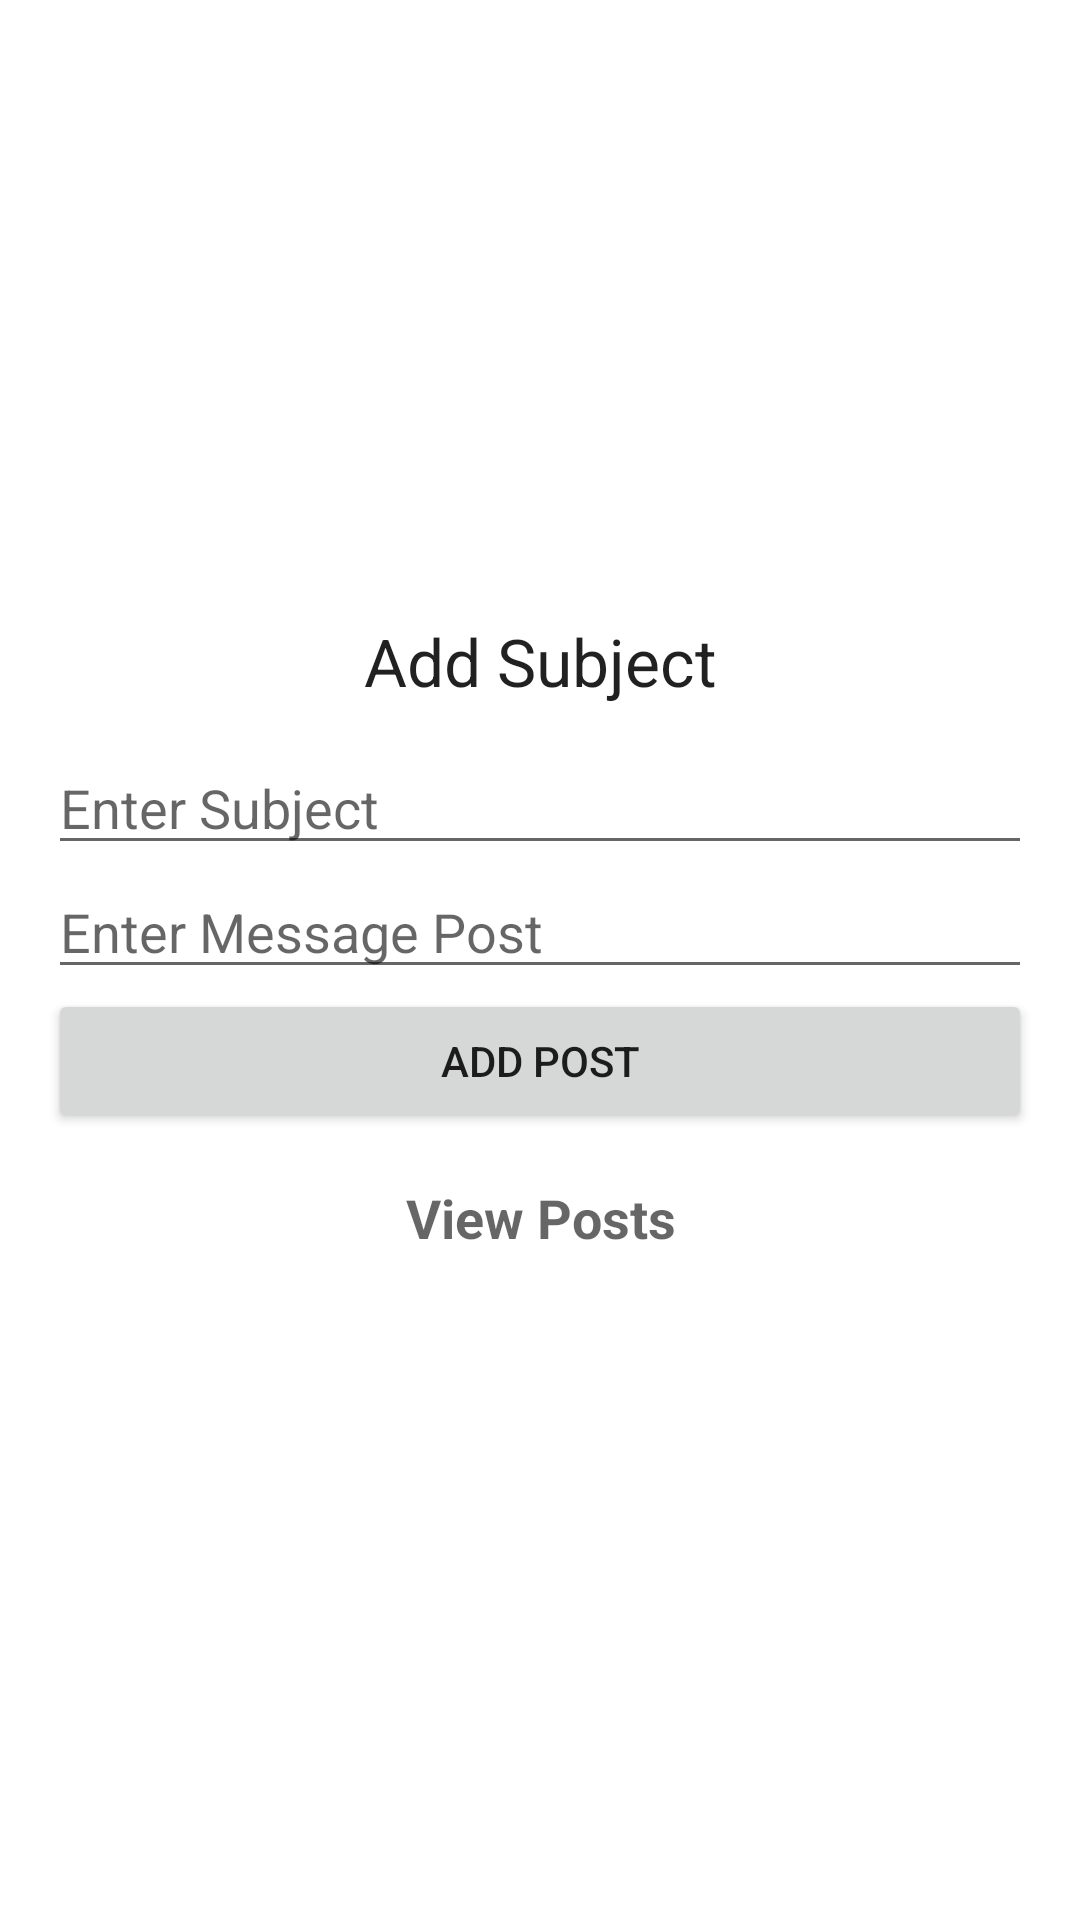

Layout XML and referenced resources for this Android screen:
<!-- AndroidManifest.xml: application theme Theme.Onehub -->
<!-- res/layout/activity_manage_posts.xml -->
<?xml version="1.0" encoding="utf-8"?>
<RelativeLayout xmlns:android="http://schemas.android.com/apk/res/android"
    xmlns:app="http://schemas.android.com/apk/res-auto"
    xmlns:tools="http://schemas.android.com/tools"
    android:layout_width="match_parent"
    android:layout_height="match_parent"
    tools:context=".activities.ManageUsersActivity">


    <LinearLayout
        android:layout_width="match_parent"
        android:layout_height="wrap_content"
        android:layout_centerVertical="true"
        android:orientation="vertical"
        android:padding="16dp">

        <TextView
            android:layout_width="match_parent"
            android:layout_height="wrap_content"
            android:layout_marginBottom="12dp"
            android:text="Add Subject"
            android:textAlignment="center"
            android:textAppearance="@style/Base.TextAppearance.AppCompat.Large" />
        <EditText
            android:id="@+id/edtSubject"
            android:layout_width="match_parent"
            android:layout_height="wrap_content"
            android:hint="Enter Subject" />

        <EditText
            android:id="@+id/edtMessage"
            android:layout_width="match_parent"
            android:layout_height="wrap_content"
            android:hint="Enter Message Post" />




        <Button
            android:id="@+id/btnAddUPost"
            android:layout_width="match_parent"
            android:layout_height="wrap_content"
            android:text="Add Post" />

        <TextView
            android:id="@+id/textviewPosts"
            android:layout_width="match_parent"
            android:layout_height="wrap_content"
            android:padding="16dp"
            android:text="View Posts"
            android:textAlignment="center"
            android:textAppearance="@style/Base.TextAppearance.AppCompat.Medium"
            android:textStyle="bold" />

    </LinearLayout>

</RelativeLayout>
<!-- resources referenced by this layout -->
<resources>
  <style name="Theme.Onehub" parent="Theme.MaterialComponents.DayNight.DarkActionBar">
          
          <item name="colorPrimary">@color/purple_500</item>
          <item name="colorPrimaryVariant">@color/purple_700</item>
          <item name="colorOnPrimary">@color/white</item>
          
          <item name="colorSecondary">@color/teal_200</item>
          <item name="colorSecondaryVariant">@color/teal_700</item>
          <item name="colorOnSecondary">@color/black</item>
          
          <item name="android:statusBarColor">?attr/colorPrimaryVariant</item>
          
      </style>
  <!-- not gathered from this repository: default colours our renderer supplied (Android Studio template values) -->
  <color name="purple_500">#FF6200EE</color>
  <color name="purple_700">#FF3700B3</color>
  <color name="teal_200">#FF03DAC5</color>
  <color name="teal_700">#FF018786</color>
  <color name="black">#FF000000</color>
  <color name="white">#FFFFFFFF</color>
</resources>
